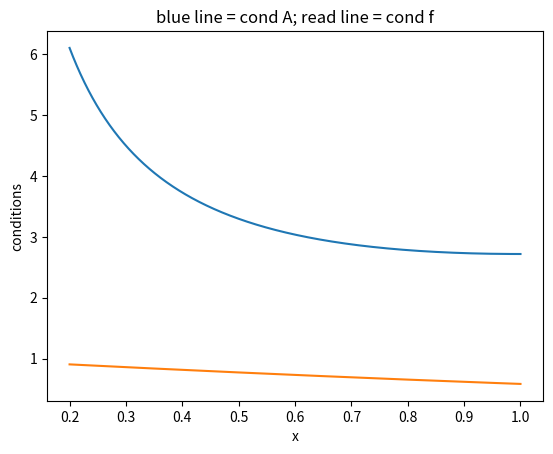

This chart was generated by the following Python code:
import numpy as np 
import matplotlib.pyplot as plt 

x = np.linspace(0.2,1,1001)
plt.plot(x,np.exp(x)/x)
plt.plot(x,x/(np.exp(x)-1))
plt.xlabel("x")
plt.ylabel("conditions")
plt.title("blue line = cond A; read line = cond f")
plt.show()